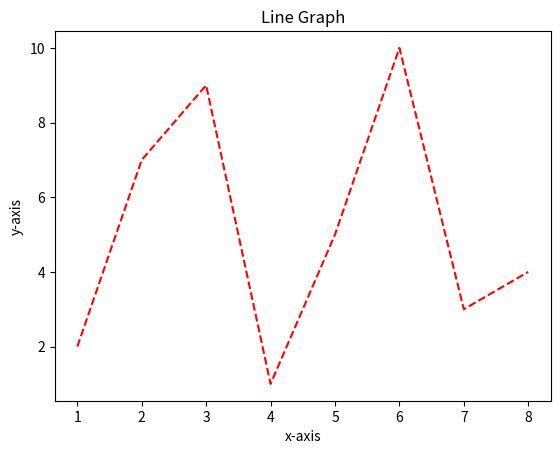

Source code (Python):
# Import the matplotlib pyplot library for plotting
import matplotlib.pyplot as plt

# Define lists for x and y data points
x = [1, 2, 3, 4, 5, 6, 7, 8]  # List of x-axis values
y = [2, 7, 9, 1, 5, 10, 3, 4]  # List of corresponding y-axis values

# Create a line graph with red dashed line style
plt.plot(x, y, 'r--')  # Connects data points with a red dashed line

# Add labels to the x and y axes for clarity
plt.xlabel('x-axis')  # Label for the horizontal axis
plt.ylabel('y-axis')  # Label for the vertical axis

# Add a descriptive title to the plot
plt.title('Line Graph')  # Identifies the purpose of the plot

# Display the plot for user interaction
plt.show()  # Makes the plot visible

